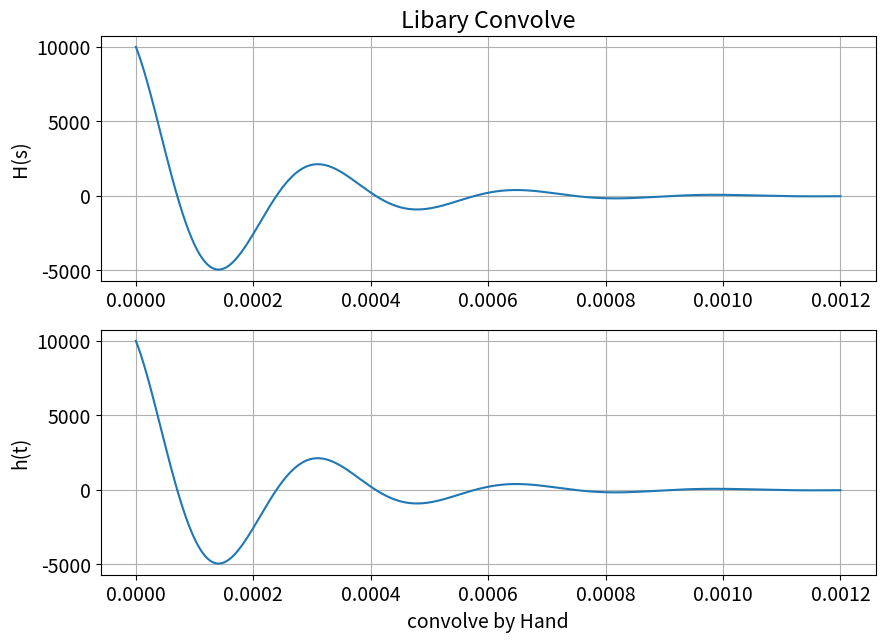

This chart was generated by the following Python code:
#!/usr/bin/env python3
# -*- coding: utf-8 -*-
"""
Created on Tue Sep 28 18:55:48 2021

@author: ChristopherThomasOsborne
"""

#################################################################
#                                                               #
# Chris Osborne                                                 #
# ECE-351, Section-51                                           #
# Lab_5                                                         #
# 9-28-21                                                       #
# Any other necessary information needed to navigate the file   #
#                                                               #
#################################################################

import numpy as np
import matplotlib.pyplot as plt
import scipy.signal as sig

plt.rcParams.update({'font.size': 14})
steps = 1e-8 # Define step size
t1 = np.arange(0 , 0.0012 + steps , steps ) 
print('Number of elements : len(t) = ', len( t1 ) , '\nFirst Element : t[0] = ', t1 [0] ,
      '\nLast Element : t[len(t) - 1] = ', t1 [len( t1 ) - 1])

# --- User - Defined Function ---
def step(t):
    y = np.zeros( t.shape )
    for i in range(len( t ) ):
        if t[i] >= 0:     
            y[i] = 1
        else:
            y[i] = 0
    return y

def ramp(t):
    z = np.zeros( t.shape )
    for i in range(len( t )):
        if t[i] <= 0:
            z[i] = 0
        else:
            z[i] = t[i]
    return z

ht = 10355.606*np.exp(-5000*t1)*np.cos(18584.143*t1 + 0.262822971045)

HS = ([0,10000,0],[1,10000,3.703703e8])
tout , yout = sig . impulse (((HS)) , T = t1)

####################################################################
plt.figure( figsize = (10, 7) )
plt.subplot(2 , 1 , 1)
plt.plot(tout, yout)
plt.grid()
plt.ylabel('H(s)')
plt.title('Libary Convolve') 

plt.subplot(2 , 1 , 2)
plt.plot( t1, ht)
plt.grid()
plt.ylabel('h(t)')
plt.xlabel ('convolve by Hand')
####################################################################